Run: headless pygame with SDL's dummy video driver; simulated clock (each Clock.tick advances the game by its frame time, no real sleeping); random seed 0; keys injected as events and as key.get_pressed() state; mouse plan: one left click at the window centre at the start of phase 2, then a move to the lower-right quarter at the start of phase 3.
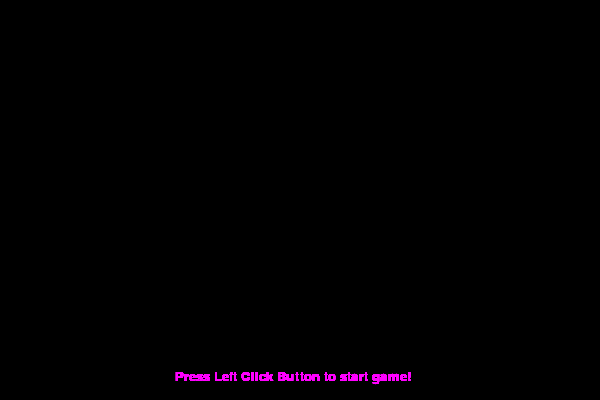
Frame 1 of 2 · flips 1–60 · no input
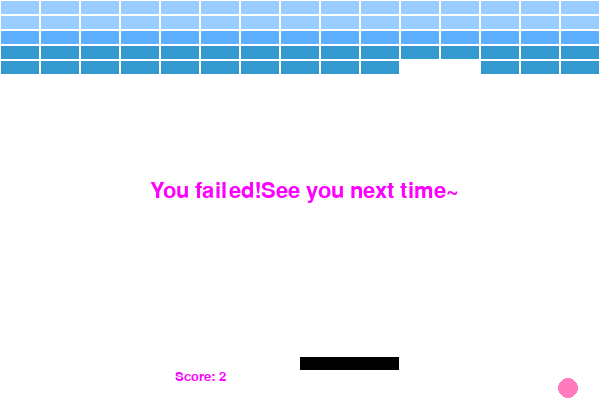
Frame 2 of 2 · flips 61–180 · clicked the window centre · tapped SPACE, RETURN · held RIGHT (→), D (game ended)

The pygame program that drew these frames:

import pygame as pg, random, math, time

#建立球體
class Ball(pg.sprite.Sprite):
    dx = 0         #x位移量
    dy = 0         #y位移量
    x = 0          #球x坐標
    y = 0          #球y坐標
    direction = 0  #球移動方向
    speed = 0      #球移動速度

    def __init__(self, sp, srx, sry, radium, color):
        pg.sprite.Sprite.__init__(self)
        self.speed = sp
        self.x = srx
        self.y = sry
        #繪製球體
        self.image = pg.Surface([radium*2, radium*2])  
        self.image.fill((255,255,255))
        pg.draw.circle(self.image, color, (radium,radium), radium, 0)
        self.rect = self.image.get_rect()  #取得球體區域
        self.rect.center = (srx,sry)       #初始位置
        self.direction = random.randint(40,70)  #移動角度

 #球體移動 
    def update(self):         
        radian = math.radians(self.direction)    #角度轉為弳度
        self.dx = self.speed * math.cos(radian)  #球水平運動速度
        self.dy = -self.speed * math.sin(radian) #球垂直運動速度
        self.x += self.dx     #計算球新坐標
        self.y += self.dy
        self.rect.x = self.x  #移動球圖形
        self.rect.y = self.y
        #到達左右邊界
        if(self.rect.left <= 0 or self.rect.right >= screen.get_width()-10):  
            self.bouncelr()
        elif(self.rect.top <= 10):  #到達上邊界
            self.rect.top = 10
            self.bounceup()
        if(self.rect.bottom >= screen.get_height()-10):  #到達下邊界出界
            return True
        else:
            return False

    def bounceup(self):  #上邊界反彈
        self.direction = 360 - self.direction

    def bouncelr(self):  #左右邊界反彈
        self.direction = (180 - self.direction) % 360

#磚塊類別            
class Brick(pg.sprite.Sprite):
    def __init__(self, color, x, y):
        pg.sprite.Sprite.__init__(self)
        self.image = pg.Surface([38, 13])  #磚塊長寬38x13
        self.image.fill(color)
        self.rect = self.image.get_rect()
        self.rect.x = x
        self.rect.y = y

#板子類別
class Pad(pg.sprite.Sprite):
    def __init__(self):
        pg.sprite.Sprite.__init__(self)
        self.image = pg.Surface([99, 13])  #滑板圖片
        self.image.convert()
        self.rect = self.image.get_rect()
        self.rect.x = int((screen.get_width() - self.rect.width)/2)  #滑板位置
        self.rect.y = screen.get_height() - self.rect.height - 30
        
#板子位置隨滑鼠移動 
    def update(self):  
        pos = pg.mouse.get_pos()  
        self.rect.x = pos[0]       #滑鼠x坐標
        #不要移出右邊界
        if self.rect.x > screen.get_width() - self.rect.width:
            self.rect.x = screen.get_width() - self.rect.width

#結束程式
def gameover(message): 
    global running
    #顯示訊息
    text = ffont.render(message, 1, (255,0,255))  
    screen.blit(text, (screen.get_width()/2-150,screen.get_height()/2-20))
    pg.display.update()  #更新畫面
    time.sleep(5)        #暫停5秒    
    running = False      #結束程式

pg.init()
score = 0  #得分
dfont = pg.font.SysFont("Arial", 20)    #下方訊息字體
ffont = pg.font.SysFont("SimHei", 32)   #結束程式訊息字體

#背景
screen = pg.display.set_mode((600, 400))
pg.display.set_caption("Sean's Brick Game")
background = pg.Surface(screen.get_size())
background = background.convert()
background.fill((255,255,255))
allsprite = pg.sprite.Group()  #建立全部角色群組
bricks = pg.sprite.Group()     #建立磚塊角色群組
ball = Ball(15, 300, 350, 10, (255,123,188)) #建立粉球
allsprite.add(ball)  #加入全部角色群組
pad = Pad()          #建立滑板球物件
allsprite.add(pad)   #加入全部角色群組

#建立磚塊
for row in range(0, 5):          #5列方塊
    for column in range(0, 15):  #每列15磚塊
        if row == 1 or row == 0: 
            brick = Brick((153,205,255), column * 40 + 1, row * 15 + 1)   #位置為40*15
        if row == 2: 
            brick = Brick((94,175,254), column * 40 + 1, row * 15 + 1)    
        if row == 3 or row == 4:  
            brick = Brick((52,153,207), column * 40 + 1, row * 15 + 1)  
        bricks.add(brick)     #加入磚塊角色群組
        allsprite.add(brick)  #加入全部角色群組
        
clock = pg.time.Clock()        
downmsg = "Press Left Click Button to start game!"  #起始訊息
playing = False  #開始時球不會移動
running = True

#運行的程式碼
while running:
    clock.tick(40)
    for event in pg.event.get():
        if event.type == pg.QUIT:
            running = False
    buttons = pg.mouse.get_pressed()  #檢查滑鼠按鈕
    if buttons[0]:            #按滑鼠左鍵後球可移動       
        playing = True
        
    #遊戲進行中
    if playing == True:  
        screen.blit(background, (0,0))  #清除繪圖視窗
        fail = ball.update()  #移動球體
        if fail:              #球出界
            gameover("You failed!See you next time~")
        pad.update()          #更新滑板位置
        #檢查球和磚塊碰撞
        hitbrick = pg.sprite.spritecollide(ball, bricks, True)  
        if len(hitbrick) > 0:  #球和磚塊發生碰撞
            score += len(hitbrick)  #計算分數
            ball.rect.y += 20  #球向下移
            ball.bounceup()    #球反彈
            if len(bricks) == 0:  #所有磚塊消失
                gameover("Congratulations!!")
        #檢查球和滑板碰撞
        hitpad = pg.sprite.collide_rect(ball, pad)  
        if hitpad:  #球和滑板發生碰撞
            ball.bounceup()  #球反彈
        allsprite.draw(screen)  #繪製所有角色
        downmsg = "Score: " + str(score)
    #繪製下方訊息    
    message = dfont.render(downmsg, 1, (255,0,255))
    screen.blit(message, (screen.get_width()/2-125,screen.get_height()-30))
    pg.display.update()
pg.quit()
